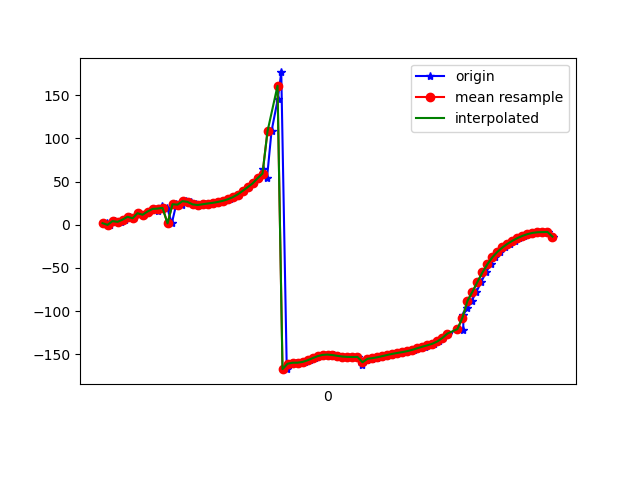

The file beside this chart, header and first rows:
1618804568479, 1500252318327792, 1.8229614, 80.74093, -57.1296
1618804568489, 1500252337558562, -0.1671, 80.43, -55
1618804568509, 1500252356789332, 4.192, 81.07, -60.39
1618804568533, 1500252376020102, 3.366, 80.61, -59.17
1618804568548, 1500252395250872, 5.898, 81.28, -62.05
1618804568568, 1500252414481642, 9.248, 81.02, -65.65
1618804568584, 1500252433712412, 7.465, 81.07, -63.29
1618804568603, 1500252452943182, 13.36, 81.4, -70.12
1618804568624, 1500252472173952, 11.56, 81.02, -67.72
1618804568643, 1500252491404722, 15.3, 81.69, -72.21
1618804568666, 1500252510635492, 18.29, 81.34, -75.49
1618804568682, 1500252529866262, 15.99, 81.42, -72.45
1618804568699, 1500252549097032, 21.46, 81.72, -79.03
1618804568719, 1500252568327802, 19.51, 81.29, -76.7
1618804568737, 1500252587558572, 1.598, 80.1, -54.34
1618804568755, 1500252606789342, 23.76, 81.57, -80.6
1618804568779, 1500252626020112, 23.24, 81.51, -79.83
1618804568794, 1500252645250882, 27.29, 81.91, -84.64
1618804568815, 1500252664481652, 26.46, 81.41, -83.83
1618804568832, 1500252683712422, 23.59, 81.57, -80.35
1618804568852, 1500252702943192, 22.84, 81.65, -79.5
1618804568871, 1500252722173962, 23.69, 81.63, -80.47
1618804568890, 1500252741404732, 24.56, 81.59, -81.46
1618804568909, 1500252760635502, 25.32, 81.53, -82.35
1618804568928, 1500252779866272, 26.31, 81.47, -83.49
1618804568947, 1500252799097042, 27.59, 81.42, -84.91
1618804568970, 1500252818327812, 29.38, 81.39, -86.85
1618804568985, 1500252837558582, 31.74, 81.43, -89.28
1618804569005, 1500252856789352, 34.99, 81.6, -92.49
1618804569024, 1500252876020122, 39.05, 81.87, -96.43
1618804569044, 1500252895250892, 43.31, 82.22, -100.5
1618804569061, 1500252914481662, 47.75, 82.72, -104.8
1618804569080, 1500252933712432, 53.77, 83.56, -110.5
1618804569100, 1500252952943202, 64.27, 84.71, -120.8
1618804569118, 1500252972173972, 54.21, 85.32, -116.2
1618804569136, 1500252991404742, 108.1, 86.35, -170.4
1618804569161, 1500253010635512, 145.3, 86.1, 152.7
1618804569175, 1500253029866282, 176.3, 84.58, 122
1618804569197, 1500253049097052, -167.1, 81.94, 105.8
1618804569212, 1500253068327822, -160.8, 78.66, 99.91
1618804569235, 1500253087558592, -159.7, 74.99, 99.2
1618804569252, 1500253106789362, -159.6, 71.05, 99.59
1618804569270, 1500253126020132, -158.8, 67, 99.22
1618804569290, 1500253145250902, -156.9, 62.99, 97.89
1618804569309, 1500253164481672, -154.4, 59.09, 96.01
1618804569328, 1500253183712442, -152.1, 55.24, 94.21
1618804569347, 1500253202943212, -150.6, 51.44, 92.99
1618804569366, 1500253222173982, -150.3, 47.76, 92.58
1618804569385, 1500253241404752, -150.8, 44.28, 92.7
1618804569404, 1500253260635522, -151.7, 41.02, 92.92
1618804569422, 1500253279866292, -152.5, 38.16, 92.84
1618804569442, 1500253299097062, -153, 35.8, 92.38
1618804569461, 1500253318327832, -153.1, 33.92, 91.7
1618804569481, 1500253337558602, -153, 32.53, 90.98
1618804569500, 1500253356789372, -162.2, 32.18, 94.81
1618804569517, 1500253376020142, -156, 31.04, 89.89
1618804569538, 1500253395250912, -155.1, 30.94, 89.05
1618804569557, 1500253414481682, -154.4, 31.25, 88.51
1618804569576, 1500253433841462, -153.3, 31.9, 87.88
1618804569592, 1500253453072232, -152, 32.87, 87.07
1618804569614, 1500253472303002, -150.6, 34.16, 86.13
... 34 more rows
